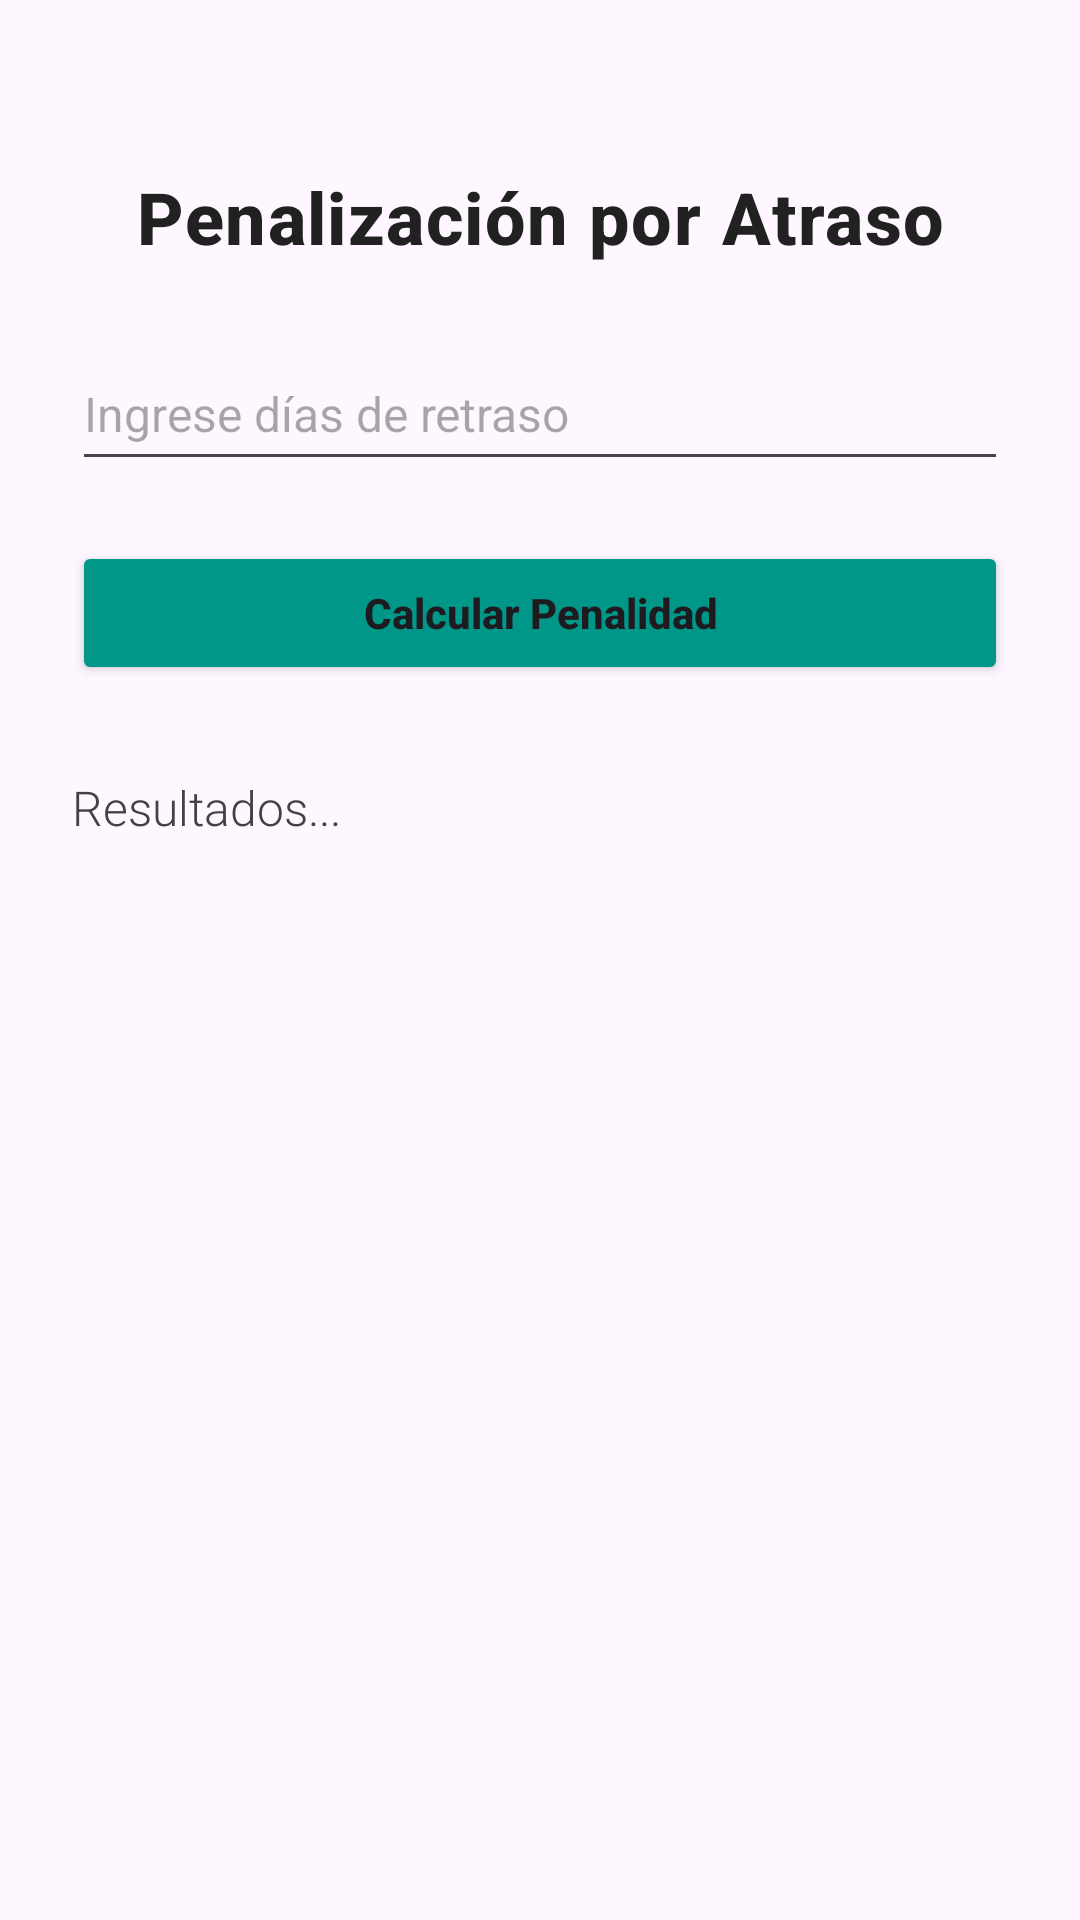

This screen was rendered from an Android layout file. Write that file and the resources it references.
<!-- AndroidManifest.xml: application theme Theme.Appexament1grupo3 -->
<!-- res/layout/activity_pregunta1.xml -->
<?xml version="1.0" encoding="utf-8"?>
<androidx.constraintlayout.widget.ConstraintLayout
    xmlns:android="http://schemas.android.com/apk/res/android"
    xmlns:app="http://schemas.android.com/apk/res-auto"
    xmlns:tools="http://schemas.android.com/tools"
    android:id="@+id/main"
    android:layout_width="match_parent"
    android:layout_height="match_parent"
    android:padding="24dp"
    tools:context=".Pregunta1Activity">

    <TextView
        android:id="@+id/tvTitulo"
        android:layout_width="wrap_content"
        android:layout_height="wrap_content"
        android:text="Penalización por Atraso"
        android:textSize="24sp"
        android:textStyle="bold"
        android:fontFamily="sans-serif-medium"
        android:textColor="#212121"
        android:letterSpacing="0.02"
        app:layout_constraintTop_toTopOf="parent"
        app:layout_constraintStart_toStartOf="parent"
        app:layout_constraintEnd_toEndOf="parent"
        android:layout_marginTop="32dp"/>

    <EditText
        android:id="@+id/etdias"
        android:layout_width="0dp"
        android:layout_height="wrap_content"
        android:hint="Ingrese días de retraso"
        android:inputType="number"
        android:minHeight="48dp"
        android:fontFamily="sans-serif"
        android:textSize="16sp"
        app:layout_constraintTop_toBottomOf="@id/tvTitulo"
        app:layout_constraintStart_toStartOf="parent"
        app:layout_constraintEnd_toEndOf="parent"
        android:layout_marginTop="24dp"/>

    <Button
        android:id="@+id/btncalcular"
        android:layout_width="0dp"
        android:layout_height="wrap_content"
        android:layout_marginTop="20dp"
        android:backgroundTint="#009688"
        android:fontFamily="sans-serif-medium"
        android:text="Calcular Penalidad"
        android:textAllCaps="false"
        android:textStyle="bold"
        app:layout_constraintEnd_toEndOf="parent"
        app:layout_constraintStart_toStartOf="parent"
        app:layout_constraintTop_toBottomOf="@id/etdias" />

    <TextView
        android:id="@+id/tvresultado"
        android:layout_width="0dp"
        android:layout_height="wrap_content"
        android:text="Resultados..."
        android:textSize="16sp"
        android:fontFamily="sans-serif-light"
        android:lineSpacingExtra="4dp"
        android:textColor="#424242"
        app:layout_constraintTop_toBottomOf="@id/btncalcular"
        app:layout_constraintStart_toStartOf="parent"
        app:layout_constraintEnd_toEndOf="parent"
        android:layout_marginTop="30dp"/>

</androidx.constraintlayout.widget.ConstraintLayout>
<!-- resources referenced by this layout -->
<resources>
  <style name="Theme.Appexament1grupo3" parent="Base.Theme.Appexament1grupo3" />
  <style name="Base.Theme.Appexament1grupo3" parent="Theme.Material3.DayNight.NoActionBar">
          
          
      </style>
</resources>
